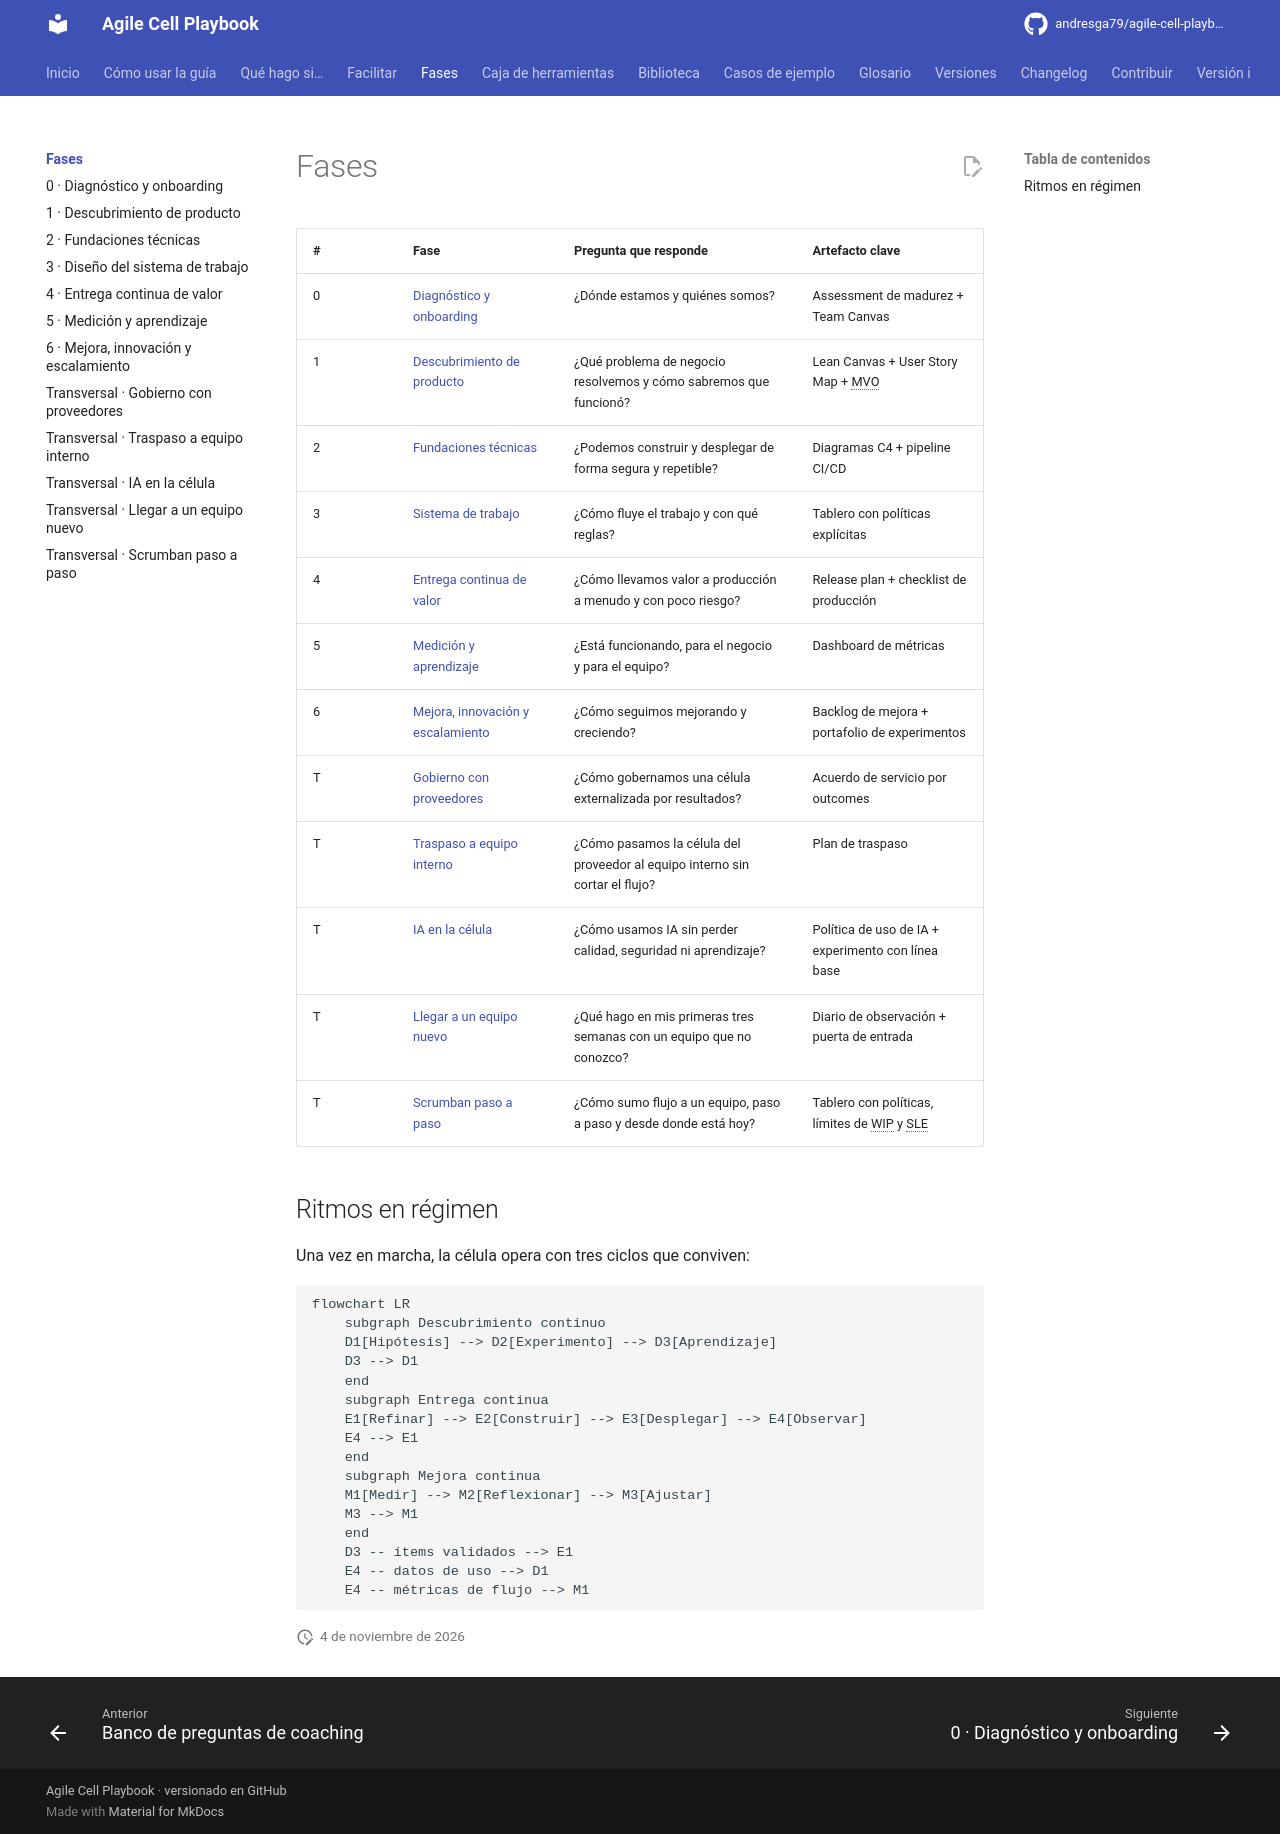

repository: andresga79/agile-cell-playbook · page: fases/index.html · generator: mkdocs

# Fases

| # | Fase | Pregunta que responde | Artefacto clave |
|---|---|---|---|
| 0 | [Diagnóstico y onboarding](00-diagnostico-onboarding.md) | ¿Dónde estamos y quiénes somos? | Assessment de madurez + Team Canvas |
| 1 | [Descubrimiento de producto](01-descubrimiento.md) | ¿Qué problema de negocio resolvemos y cómo sabremos que funcionó? | Lean Canvas + User Story Map + MVO |
| 2 | [Fundaciones técnicas](02-fundaciones-tecnicas.md) | ¿Podemos construir y desplegar de forma segura y repetible? | Diagramas C4 + pipeline CI/CD |
| 3 | [Sistema de trabajo](03-sistema-de-trabajo.md) | ¿Cómo fluye el trabajo y con qué reglas? | Tablero con políticas explícitas |
| 4 | [Entrega continua de valor](04-entrega-continua.md) | ¿Cómo llevamos valor a producción a menudo y con poco riesgo? | Release plan + checklist de producción |
| 5 | [Medición y aprendizaje](05-medicion.md) | ¿Está funcionando, para el negocio y para el equipo? | Dashboard de métricas |
| 6 | [Mejora, innovación y escalamiento](06-mejora-innovacion.md) | ¿Cómo seguimos mejorando y creciendo? | Backlog de mejora + portafolio de experimentos |
| T | [Gobierno con proveedores](transversal-gobierno-proveedores.md) | ¿Cómo gobernamos una célula externalizada por resultados? | Acuerdo de servicio por outcomes |
| T | [Traspaso a equipo interno](transversal-traspaso-proveedor.md) | ¿Cómo pasamos la célula del proveedor al equipo interno sin cortar el flujo? | Plan de traspaso |
| T | [IA en la célula](transversal-ia-en-la-celula.md) | ¿Cómo usamos IA sin perder calidad, seguridad ni aprendizaje? | Política de uso de IA + experimento con línea base |
| T | [Llegar a un equipo nuevo](transversal-llegar-equipo-nuevo.md) | ¿Qué hago en mis primeras tres semanas con un equipo que no conozco? | Diario de observación + puerta de entrada |
| T | [Scrumban paso a paso](transversal-scrumban-paso-a-paso.md) | ¿Cómo sumo flujo a un equipo, paso a paso y desde donde está hoy? | Tablero con políticas, límites de WIP y SLE |

## Ritmos en régimen

Una vez en marcha, la célula opera con tres ciclos que conviven:

```mermaid
flowchart LR
    subgraph Descubrimiento continuo
    D1[Hipótesis] --> D2[Experimento] --> D3[Aprendizaje]
    D3 --> D1
    end
    subgraph Entrega continua
    E1[Refinar] --> E2[Construir] --> E3[Desplegar] --> E4[Observar]
    E4 --> E1
    end
    subgraph Mejora continua
    M1[Medir] --> M2[Reflexionar] --> M3[Ajustar]
    M3 --> M1
    end
    D3 -- ítems validados --> E1
    E4 -- datos de uso --> D1
    E4 -- métricas de flujo --> M1
```
